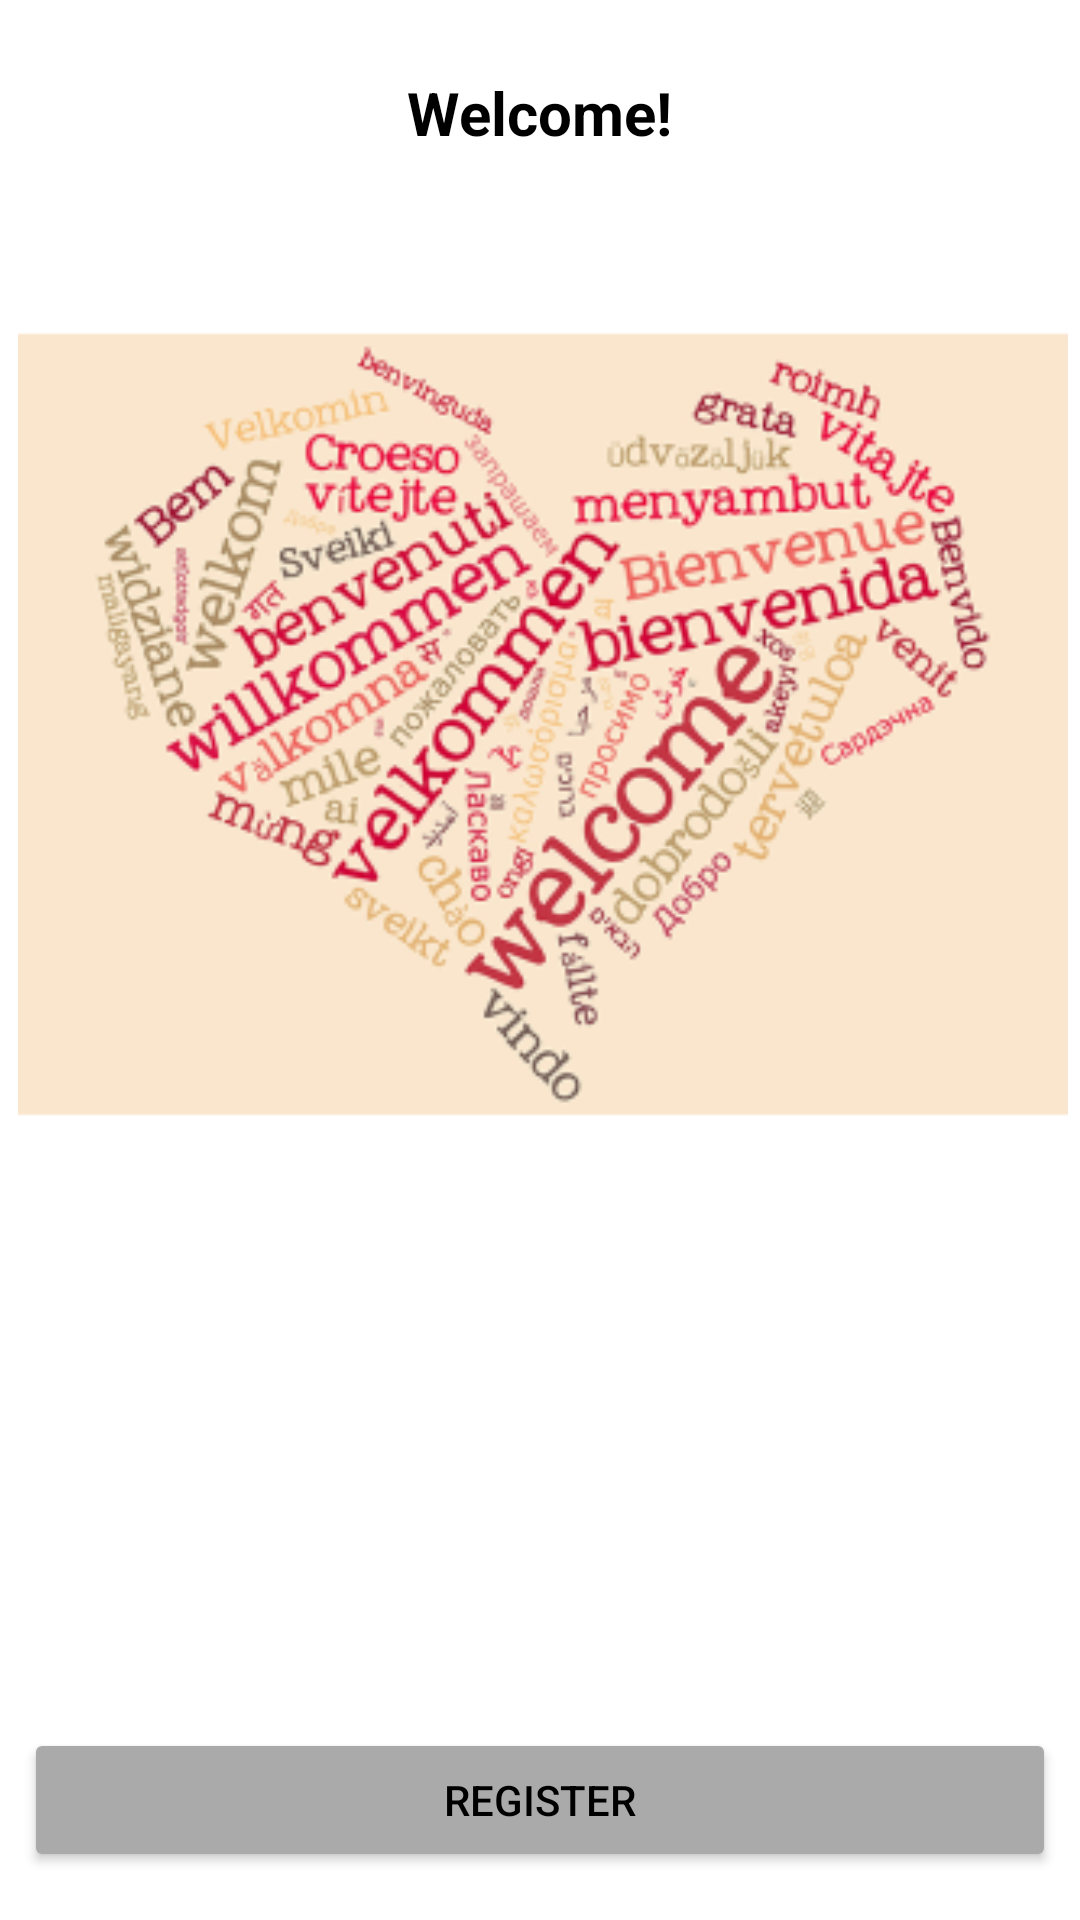

The Android layout XML behind this screen, and the referenced resources:
<!-- AndroidManifest.xml: application theme Theme.Group22_InClass04 -->
<!-- res/layout/fragment_welcome.xml -->
<?xml version="1.0" encoding="utf-8"?>
<androidx.constraintlayout.widget.ConstraintLayout xmlns:android="http://schemas.android.com/apk/res/android"
    xmlns:app="http://schemas.android.com/apk/res-auto"
    android:layout_width="match_parent"
    android:layout_height="match_parent">

    <ImageView
        android:id="@+id/welcomeImage"
        android:layout_width="541dp"
        android:layout_height="350dp"
        android:layout_marginTop="16dp"
        android:contentDescription="@string/welcomeImage"
        app:layout_constraintEnd_toEndOf="parent"
        app:layout_constraintHorizontal_bias="0.498"
        app:layout_constraintStart_toStartOf="parent"
        app:layout_constraintTop_toBottomOf="@+id/welcome"
        app:srcCompat="@mipmap/welcome_foreground" />

    <TextView
        android:id="@+id/welcome"
        android:layout_width="wrap_content"
        android:layout_height="wrap_content"
        android:layout_marginTop="24dp"
        android:text="@string/Welcome"
        android:textColor="@color/black"
        android:textSize="20sp"
        android:textStyle="bold"
        app:layout_constraintEnd_toEndOf="parent"
        app:layout_constraintStart_toStartOf="parent"
        app:layout_constraintTop_toTopOf="parent" />

    <Button
        android:id="@+id/registerButton"
        android:layout_width="0dp"
        android:layout_height="wrap_content"
        android:layout_marginStart="8dp"
        android:layout_marginEnd="8dp"
        android:layout_marginBottom="16dp"
        android:backgroundTint="@android:color/darker_gray"
        android:text="@string/registerButton"
        android:textColor="@color/black"
        app:layout_constraintBottom_toBottomOf="parent"
        app:layout_constraintEnd_toEndOf="parent"
        app:layout_constraintStart_toStartOf="parent" />
</androidx.constraintlayout.widget.ConstraintLayout>
<!-- resources referenced by this layout -->
<resources>
  <!-- mipmap welcome_foreground: png bitmap (mipmap-hdpi, 23472 bytes) -->
  <string name="Welcome">Welcome!</string>
  <string name="registerButton">Register</string>
  <string name="welcomeImage">welcomeImage</string>
  <style name="Theme.Group22_InClass04" parent="Theme.MaterialComponents.DayNight.DarkActionBar">
          
          <item name="colorPrimary">@color/purple_500</item>
          <item name="colorPrimaryVariant">@color/purple_700</item>
          <item name="colorOnPrimary">@color/white</item>
          
          <item name="colorSecondary">@color/teal_200</item>
          <item name="colorSecondaryVariant">@color/teal_700</item>
          <item name="colorOnSecondary">@color/black</item>
          
          <item name="android:statusBarColor" tools:targetApi="l">?attr/colorPrimaryVariant</item>
          
      </style>
  <!-- not gathered from this repository: default colours our renderer supplied (Android Studio template values) -->
  <color name="purple_500">#FF6200EE</color>
  <color name="purple_700">#FF3700B3</color>
  <color name="teal_200">#FF03DAC5</color>
  <color name="teal_700">#FF018786</color>
  <color name="black">#FF000000</color>
  <color name="white">#FFFFFFFF</color>
</resources>
